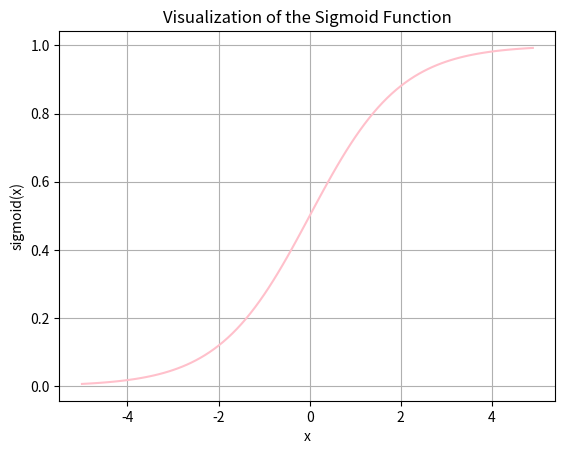

Here is the Python script that generated this plot:
import numpy as np
import matplotlib.pyplot as plt

def sigmoid(z):
    return 1 / (1 + np.exp(-z))

x = np.arange(-5, 5, 0.1)
y = sigmoid(x)

plt.plot(x, y, color='pink')
plt.title('Visualization of the Sigmoid Function')
plt.xlabel('x')
plt.ylabel('sigmoid(x)')
plt.grid(True)
plt.show()
